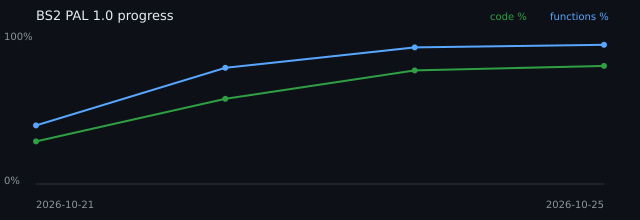

Source data for this figure (header and first rows):
date, code_percent, matched_functions, total_functions
2026-10-21, 28.76, 809, 2042
2026-10-22, 57.57, 1602, 2041
2026-10-24, 76.72, 1884, 2041
2026-10-25, 79.78, 1920, 2041
